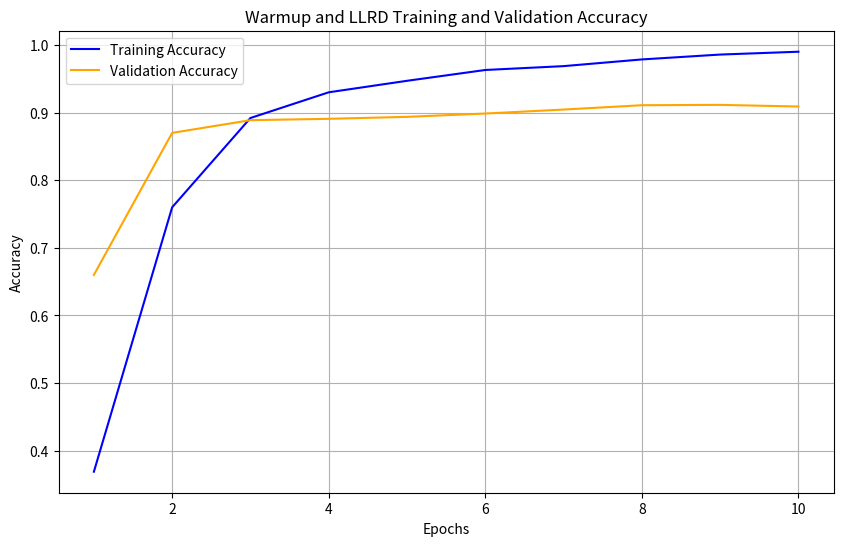

The script that saved this image: (Note: this script raises an exception after producing the figure.)
import matplotlib.pyplot as plt

def plot_accuracy(training_acc, validation_acc, save_path="accuracy_plot.png"):
    """
    Plots training and validation accuracy over epochs and saves the plot.
    
    :param training_acc: List of training accuracies per epoch.
    :param validation_acc: List of validation accuracies per epoch.
    :param save_path: Path to save the plot image.
    """
    epochs = range(1, len(training_acc) + 1)
    
    plt.figure(figsize=(10, 6))
    plt.plot(epochs, training_acc, 'b-', label='Training Accuracy')  # Blue line
    plt.plot(epochs, validation_acc, 'orange', label='Validation Accuracy')  # Orange line
    
    plt.xlabel('Epochs')
    plt.ylabel('Accuracy')
    plt.title('Warmup and LLRD Training and Validation Accuracy')
    plt.legend()
    plt.grid(True)
    
    plt.savefig(save_path)
    plt.show()

# Example usage
training_acc = [0.369, 0.76, 0.892, 0.93, 0.947, 0.963, 0.9687, 0.9786, 0.9858, 0.99]
validation_acc = [0.66, 0.87, 0.8888, 0.8908, 0.8937, 0.8986, 0.9045, 0.9109, 0.9114, 0.9090]

plot_accuracy(training_acc, validation_acc, "./plots/training_vs_validation_accuracy.png")